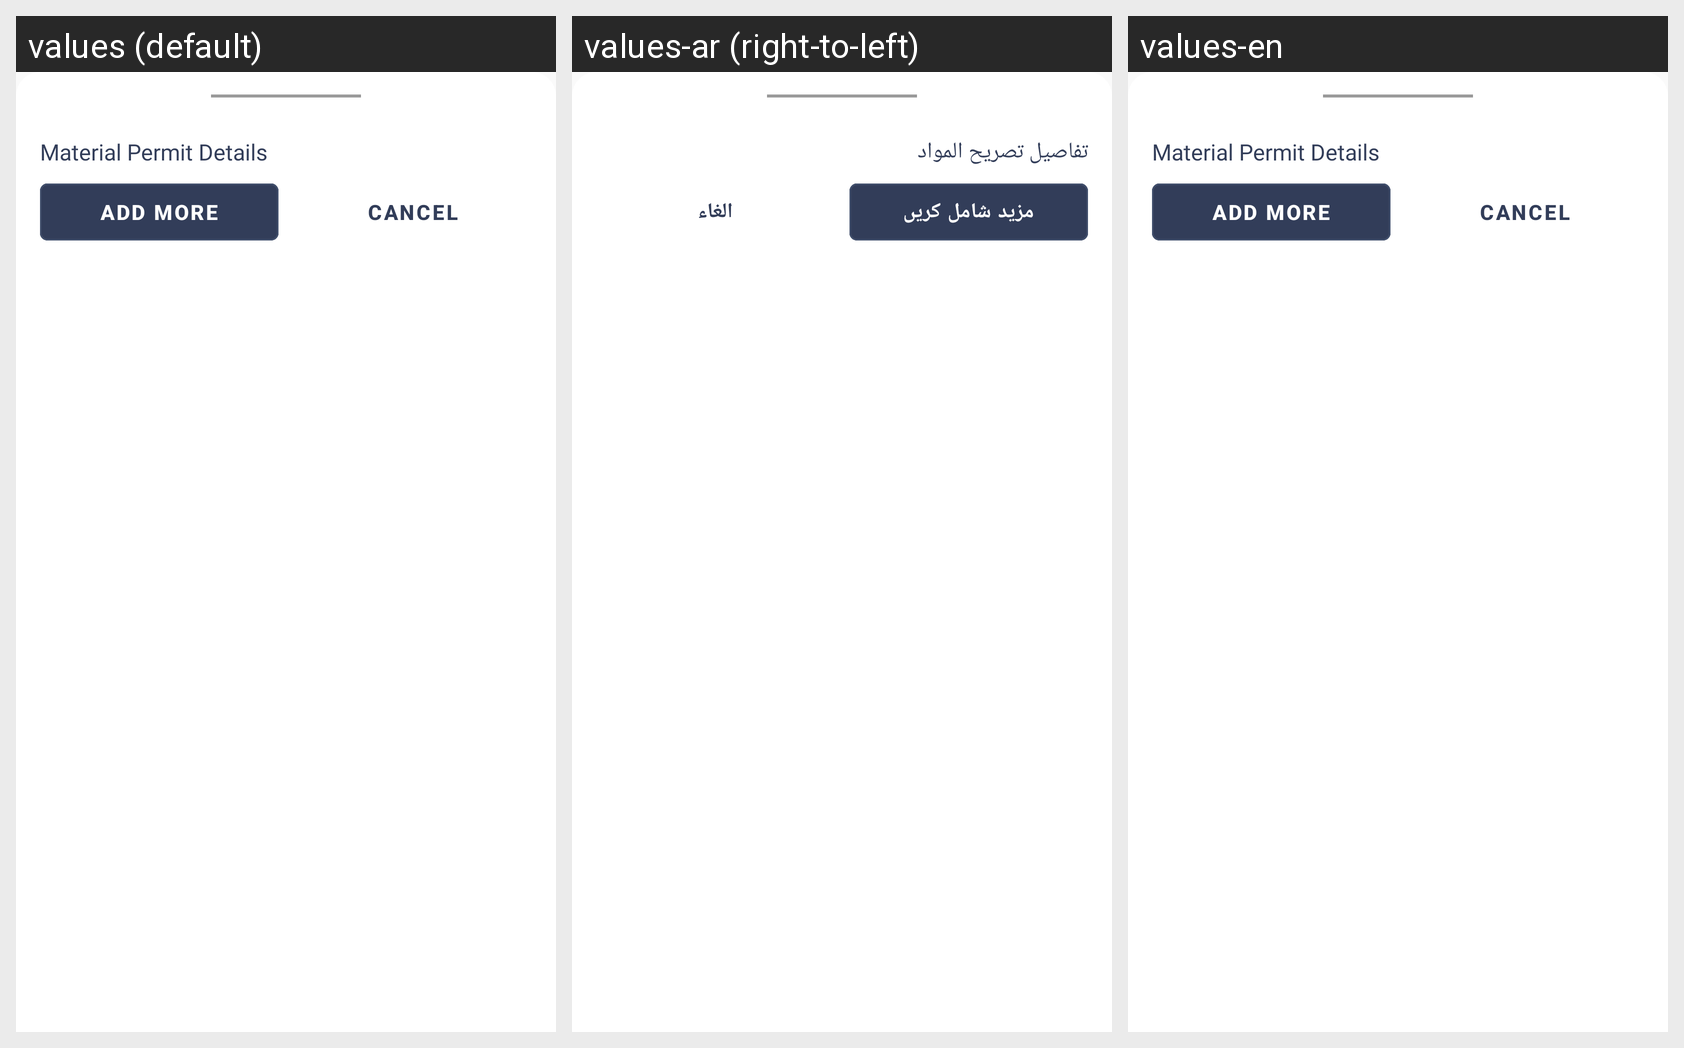

Strings drawn on this Android screen and how each of the app's shown locales translates them:
Android screen res/layout/bottom_sheet_layout_material_permit_list.xml rendered under 3 locales, left to right: values (default), values-ar (right-to-left), values-en. Device: Nexus 5 (rendered at 1080×1920; each locale shown at half size, 540×960, under a caption strip naming it); theme AppTheme.
Strings drawn on this screen, with the default value and each locale's value (text and hints the layout hard-codes, and strings that could not be matched under every locale, appear in the picture but are not listed):

materialPermitDetails
  values: Material Permit Details
  values-ar: تفاصيل تصريح المواد
  values-en: Material Permit Details

AddMore
  values: Add More
  values-ar: مزید شامل کریں
  values-en: Add More

cancel
  values: Cancel
  values-ar: الغاء
  values-en: Cancel
